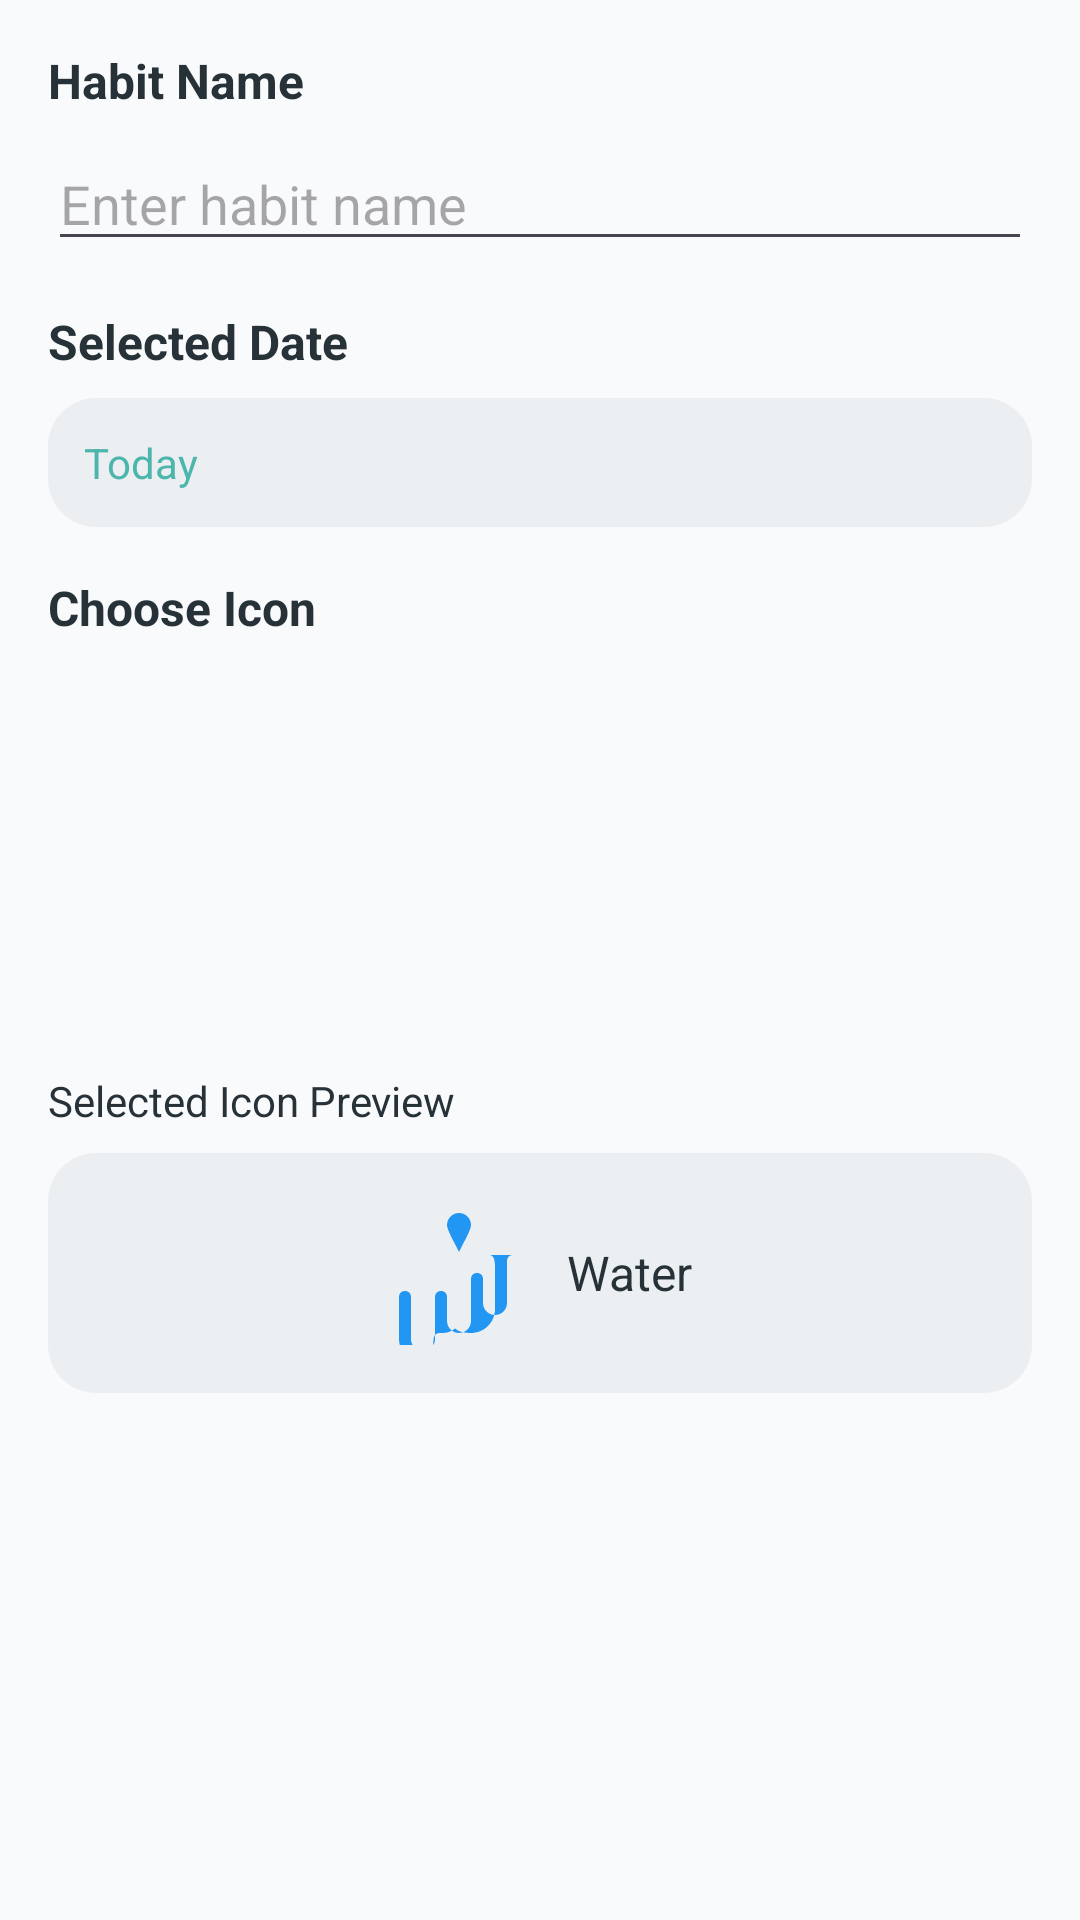

Android layout source for this screen:
<!-- AndroidManifest.xml: application theme Theme.HabitNow -->
<!-- res/layout/dialog_habit.xml -->
<?xml version="1.0" encoding="utf-8"?>
<ScrollView xmlns:android="http://schemas.android.com/apk/res/android"
	android:layout_width="match_parent"
	android:layout_height="wrap_content"
	android:padding="16dp">

	<LinearLayout
		android:layout_width="match_parent"
		android:layout_height="wrap_content"
		android:orientation="vertical">

		<TextView
			android:layout_width="match_parent"
			android:layout_height="wrap_content"
			android:text="Habit Name"
			android:textColor="@color/dark_text"
			android:textSize="16sp"
			android:textStyle="bold"
			android:layout_marginBottom="8dp" />

		<EditText
			android:id="@+id/input_habit_name"
			android:layout_width="match_parent"
			android:layout_height="wrap_content"
			android:hint="Enter habit name"
			android:inputType="textCapSentences"
			android:layout_marginBottom="16dp" />

		<TextView
			android:layout_width="match_parent"
			android:layout_height="wrap_content"
			android:text="Selected Date"
			android:textColor="@color/dark_text"
			android:textSize="16sp"
			android:textStyle="bold"
			android:layout_marginBottom="8dp" />

		<TextView
			android:id="@+id/text_selected_date"
			android:layout_width="match_parent"
			android:layout_height="wrap_content"
			android:text="Today"
			android:textColor="@color/teal_primary"
			android:textSize="14sp"
			android:layout_marginBottom="16dp"
			android:background="@drawable/bg_card"
			android:padding="12dp" />

		<TextView
			android:layout_width="match_parent"
			android:layout_height="wrap_content"
			android:text="Choose Icon"
			android:textColor="@color/dark_text"
			android:textSize="16sp"
			android:textStyle="bold"
			android:layout_marginBottom="8dp" />

		<androidx.recyclerview.widget.RecyclerView
			android:id="@+id/recycler_icons"
			android:layout_width="match_parent"
			android:layout_height="120dp"
			android:layout_marginBottom="16dp" />

		<TextView
			android:layout_width="match_parent"
			android:layout_height="wrap_content"
			android:text="Selected Icon Preview"
			android:textColor="@color/dark_text"
			android:textSize="14sp"
			android:layout_marginBottom="8dp" />

		<LinearLayout
			android:layout_width="match_parent"
			android:layout_height="wrap_content"
			android:gravity="center"
			android:background="@drawable/bg_card"
			android:padding="16dp"
			android:orientation="horizontal">

			<ImageView
				android:id="@+id/image_selected_icon"
				android:layout_width="48dp"
				android:layout_height="48dp"
				android:src="@drawable/ic_water"
				android:layout_marginEnd="12dp" />

			<TextView
				android:id="@+id/text_icon_name"
				android:layout_width="wrap_content"
				android:layout_height="wrap_content"
				android:text="Water"
				android:textColor="@color/dark_text"
				android:textSize="16sp" />

		</LinearLayout>

	</LinearLayout>

</ScrollView>
<!-- resources referenced by this layout -->
<resources>
  <color name="dark_text">#263238</color>
  <color name="teal_primary">#4DB6AC</color>
  <!-- drawable bg_card (drawable) -->
  <?xml version="1.0" encoding="utf-8"?>
  <shape xmlns:android="http://schemas.android.com/apk/res/android"
  	android:shape="rectangle">
  	<solid android:color="@color/light_gray_bg" />
  	<corners android:radius="16dp" />
  	<padding android:left="16dp" android:top="16dp" android:right="16dp" android:bottom="16dp" />
  </shape>
  <!-- drawable ic_water (drawable) -->
  <?xml version="1.0" encoding="utf-8"?>
  <vector xmlns:android="http://schemas.android.com/apk/res/android"
      android:width="24dp"
      android:height="24dp"
      android:viewportWidth="24"
      android:viewportHeight="24">
      <path
          android:fillColor="#FF2196F3"
          android:pathData="M12,2c1.1,0 2,0.9 2,2c0,0.78 -0.99,2.44 -2,4.5c-1.01,-2.06 -2,-3.72 -2,-4.5C10,2.9 10.9,2 12,2zM21,9c-0.6,0 -1,0.4 -1,1v7c0,1.1 -0.9,2 -2,2s-2,-0.9 -2,-2v-4c0,-0.6 -0.4,-1 -1,-1s-1,0.4 -1,1v7c0,1.1 -0.9,2 -2,2s-2,-0.9 -2,-2v-4c0,-0.6 -0.4,-1 -1,-1s-1,0.4 -1,1v7c0,1.1 -0.9,2 -2,2s-2,-0.9 -2,-2v-7c0,-0.6 -0.4,-1 -1,-1s-1,0.4 -1,1v7c0,2.21 1.79,4 4,4c0.78,0 1.47,-0.3 2.03,-0.76C7.17,21.76 8.22,22 9.33,22c0.78,0 1.47,-0.3 2.03,-0.76C11.83,21.76 12.89,22 14,22c2.21,0 4,-1.79 4,-4v-7C18,9.4 17.6,9 17,9z" />
  </vector>
  <style name="Theme.HabitNow" parent="Base.Theme.HabitNow" />
  <color name="light_gray_bg">#ECEFF1</color>
  <style name="Base.Theme.HabitNow" parent="Theme.Material3.DayNight.NoActionBar">
          
          <item name="colorPrimary">@color/teal_primary</item>
          <item name="colorSecondary">@color/soft_orange_secondary</item>
          <item name="colorTertiary">@color/sky_blue_accent</item>
          <item name="android:colorBackground">@color/off_white_bg</item>
          <item name="android:textColor">@color/dark_text</item>
      </style>
  <color name="soft_orange_secondary">#FFB74D</color>
  <color name="sky_blue_accent">#64B5F6</color>
  <color name="off_white_bg">#F9FAFB</color>
</resources>
